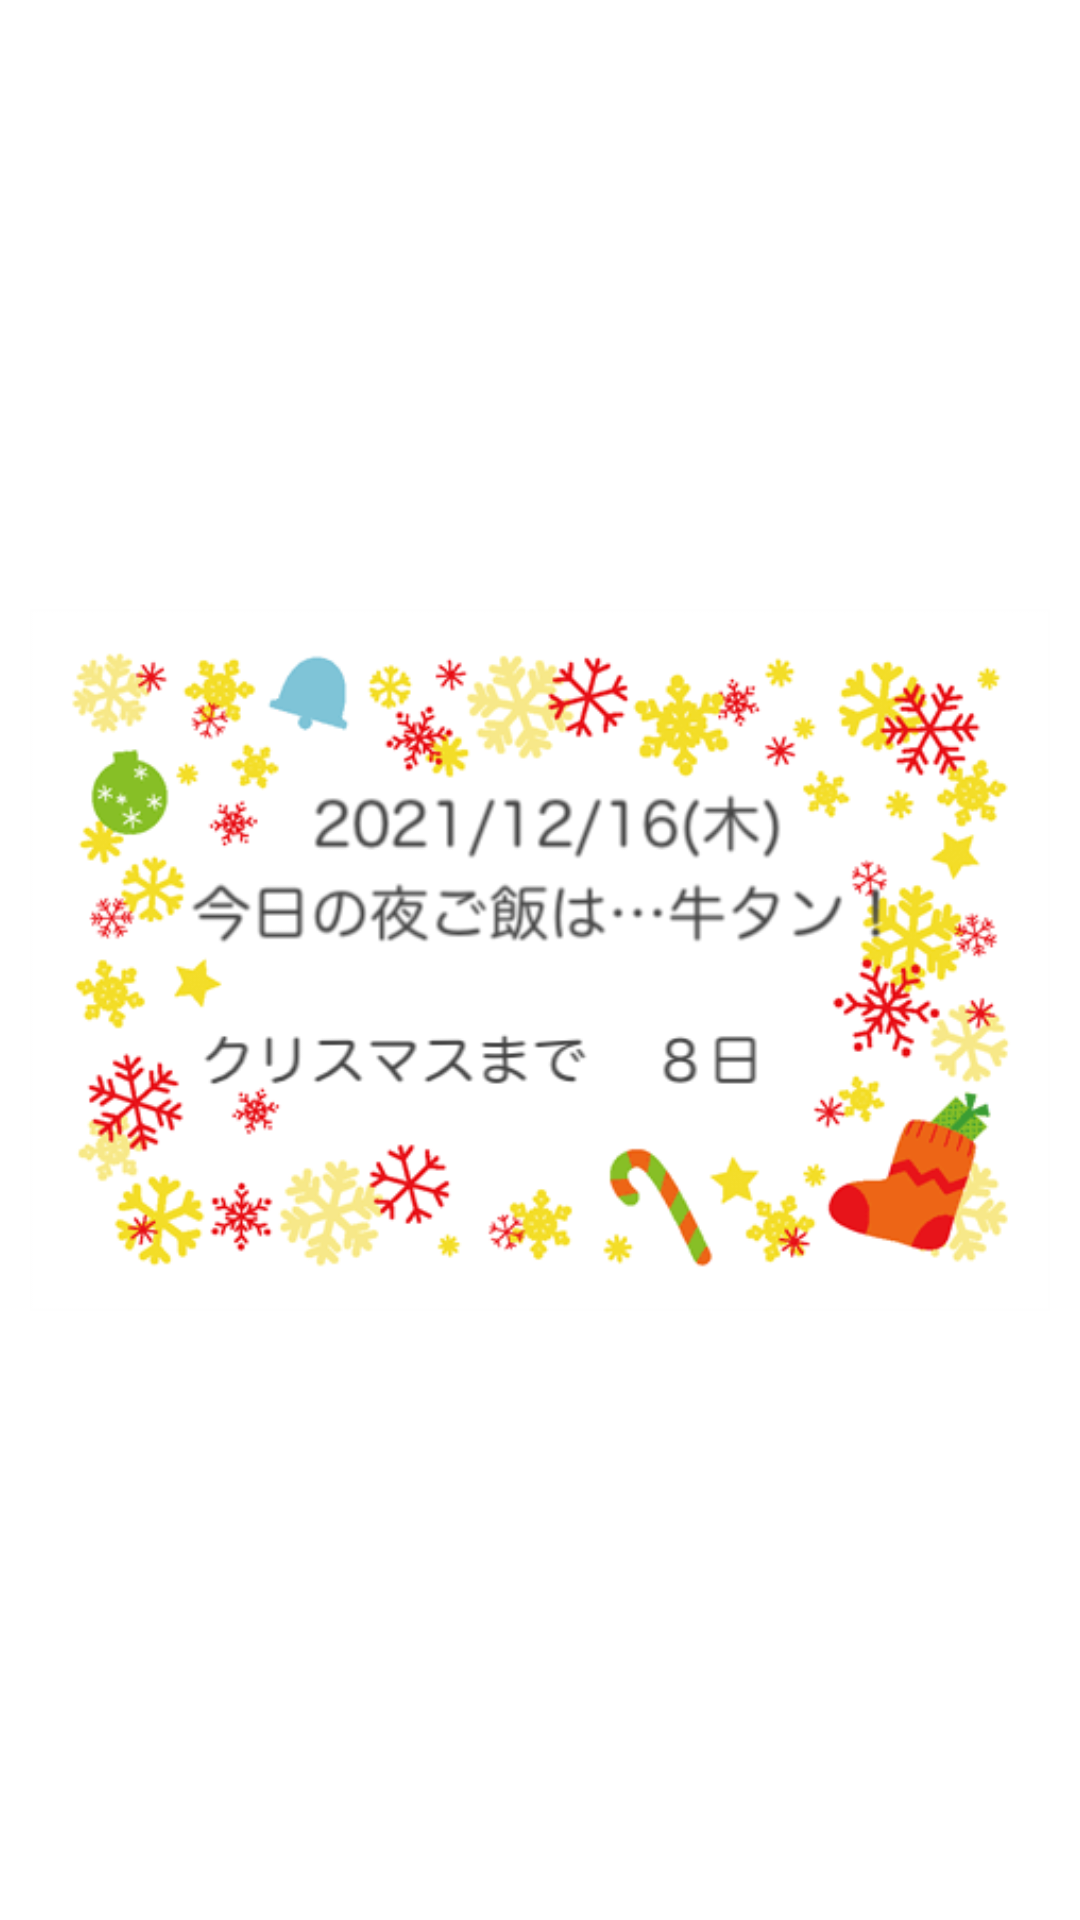

This screen was rendered from an Android layout file. Write that file and the resources it references.
<!-- AndroidManifest.xml: application theme Theme.AdventCalendar -->
<!-- res/layout/alert_layout16.xml -->
<?xml version="1.0" encoding="utf-8"?>
<LinearLayout xmlns:android="http://schemas.android.com/apk/res/android"
    android:orientation="vertical"
    android:gravity="center"
    android:layout_width="wrap_content"
    android:layout_height="wrap_content">

    <LinearLayout
        android:orientation="horizontal"
        android:gravity="center"
        android:layout_width="wrap_content"
        android:layout_height="wrap_content">

        <ImageView
            android:id="@+id/c1216"
            android:src="@drawable/c1216"
            android:layout_margin="10dp"
            android:layout_width="wrap_content"
            android:layout_height="wrap_content"
            android:contentDescription="test"/>
    </LinearLayout>
</LinearLayout>
<!-- resources referenced by this layout -->
<resources>
  <!-- drawable c1216: png bitmap (drawable, 100783 bytes) -->
  <style name="Theme.AdventCalendar" parent="Theme.MaterialComponents.DayNight.DarkActionBar">
          
          <item name="colorPrimary">@color/purple_500</item>
          <item name="colorPrimaryVariant">@color/purple_700</item>
          <item name="colorOnPrimary">@color/white</item>
          
          <item name="colorSecondary">@color/teal_200</item>
          <item name="colorSecondaryVariant">@color/teal_700</item>
          <item name="colorOnSecondary">@color/black</item>
          
          <item name="android:statusBarColor" tools:targetApi="l">?attr/colorPrimaryVariant</item>
          
      </style>
  <!-- not gathered from this repository: default colours our renderer supplied (Android Studio template values) -->
  <color name="purple_500">#FF6200EE</color>
  <color name="purple_700">#FF3700B3</color>
  <color name="teal_200">#FF03DAC5</color>
  <color name="teal_700">#FF018786</color>
  <color name="black">#FF000000</color>
  <color name="white">#FFFFFFFF</color>
</resources>
